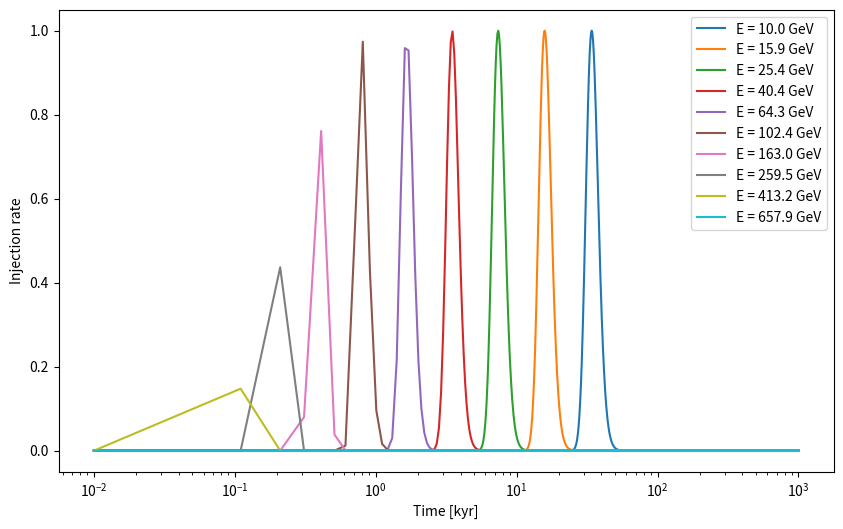

This chart was generated by the following Python code:
#!/usr/bin/env python3
# -*- coding: utf-8 -*-
"""
Created on Fri Jul 26 15:31:03 2019

@author: lbrahimi
"""

import numpy as np
import matplotlib.pyplot as plt 


GeV     = 0.00160218
kyr     = 1e3*24*60*60*365.25

rho_0   = 0.35#1.24e-24   # [1/cm^3]
e       = 4.8032e-10 # [statcoul] 
c       = 2.998e10   # [cm/s]
xhi_cr  = 0.1        # CR acceleration efficiency 
xhi_0   = 2.026
beta    = 0.2 
Esn     = 1e51       # Energy liberated by the SN
Emin    = 0.1*GeV   # Minimum energy produced during sedov phase 

def tesc(E) : 
    A = 4*np.sqrt(np.pi*rho_0)*e/(125*c)*xhi_cr
    B = (xhi_0*Esn/rho_0)**(3./5)
    C = beta/(1 + beta)/E
    D = Emin**beta/(E**beta - Emin**beta)
    return (A*B*C*D)**(5./4)

def gauss(t, sig, mu) : 
    return np.exp(-0.5*((t - mu)/sig)**2)

def sig(t) : 
    return t/10.


E = np.logspace(np.log10(10.*GeV), np.log10(1e3*GeV), 100)
#t = np.logspace(np.log10(0.01*kyr), np.log10(1e3*kyr), 1000)
t = np.linspace(0.01*kyr, 1e3*kyr, 10000)
#sig = 0.1*kyr


Qcr = np.empty((len(E), len(t)))
for ei in range(len(E)) : 
    for ti in range(len(t)) : 
        Qcr[ei][ti] = gauss(t[ti], sig(t[ti]), tesc(E[ei]))
    Qcr[ei] = Qcr[ei]#/sum(Qcr[ei])

plt.figure(figsize=(10,6))
plt.semilogx(t/kyr, Qcr[0], label="E = "+str(round(E[0]/GeV,1))+" GeV")
plt.semilogx(t/kyr, Qcr[10], label="E = "+str(round(E[10]/GeV,1))+" GeV")
plt.semilogx(t/kyr, Qcr[20], label="E = "+str(round(E[20]/GeV,1))+" GeV")
plt.semilogx(t/kyr, Qcr[30], label="E = "+str(round(E[30]/GeV,1))+" GeV")
plt.semilogx(t/kyr, Qcr[40], label="E = "+str(round(E[40]/GeV,1))+" GeV")
plt.semilogx(t/kyr, Qcr[50], label="E = "+str(round(E[50]/GeV,1))+" GeV")
plt.semilogx(t/kyr, Qcr[60], label="E = "+str(round(E[60]/GeV,1))+" GeV")
plt.semilogx(t/kyr, Qcr[70], label="E = "+str(round(E[70]/GeV,1))+" GeV")
plt.semilogx(t/kyr, Qcr[80], label="E = "+str(round(E[80]/GeV,1))+" GeV")
plt.semilogx(t/kyr, Qcr[90], label="E = "+str(round(E[90]/GeV,1))+" GeV")

plt.legend()
plt.xlabel("Time [kyr]")
plt.ylabel("Injection rate")

plt.savefig("Injection.pdf")


#t = np.empty(len(E))
#
#for ii in range(len(E)) :
#    t[ii] = tesc(E[ii])
#
#
#plt.figure(figsize=(8,6))
#plt.loglog(E/GeV, t/kyr)
